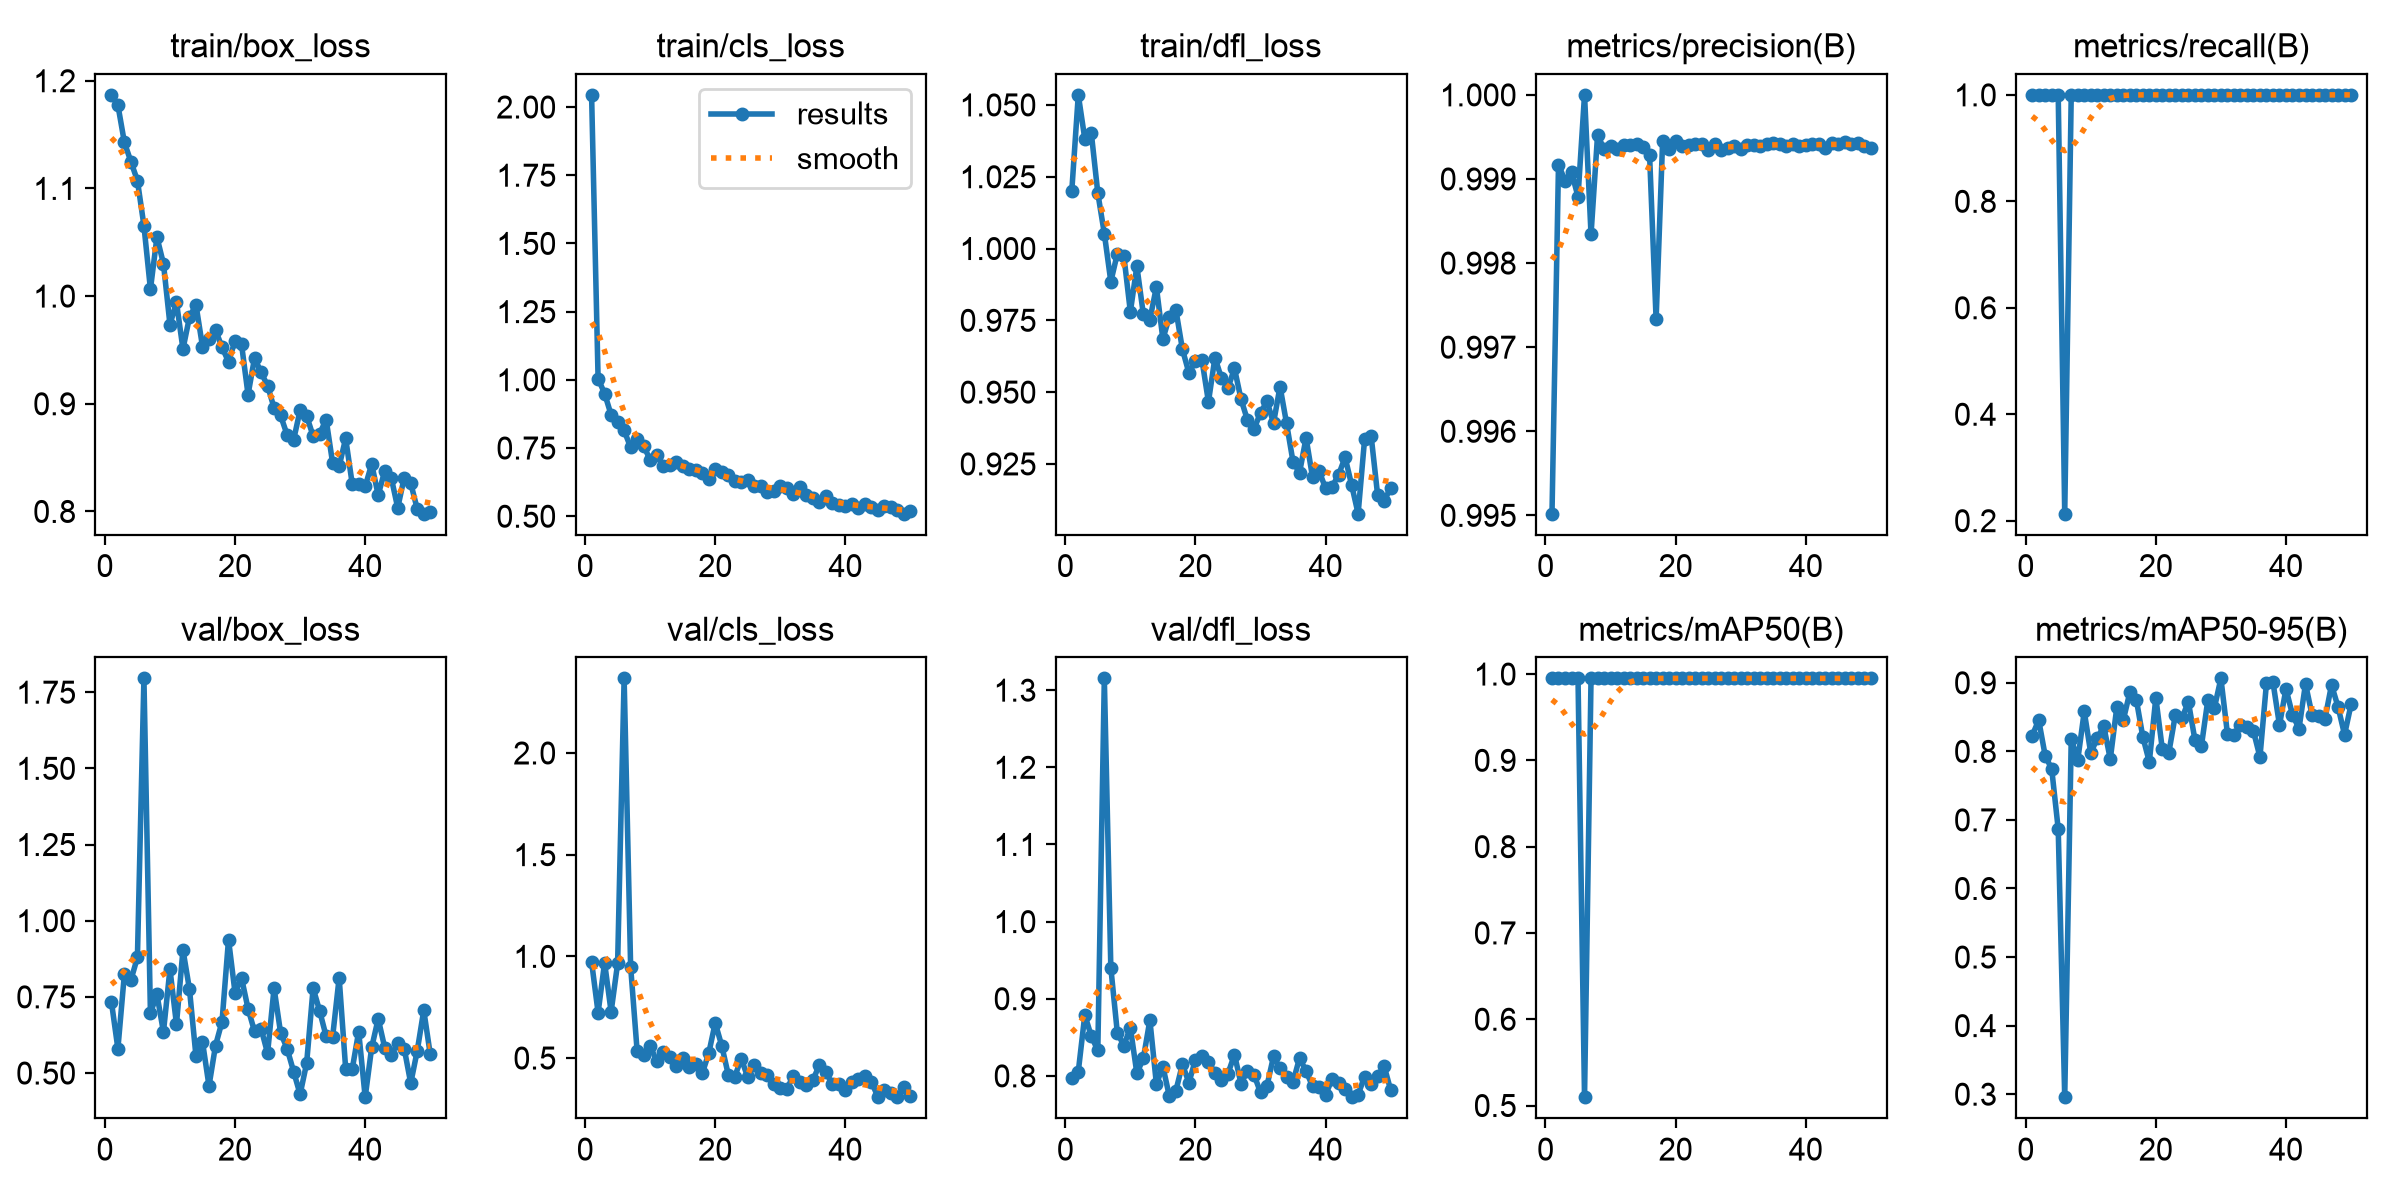

Data behind this chart, as committed beside it:
epoch, time, train/box_loss, train/cls_loss, train/dfl_loss, metrics/precision(B), metrics/recall(B), metrics/mAP50(B), metrics/mAP50-95(B), val/box_loss, val/cls_loss, val/dfl_loss, lr/pg0, lr/pg1, lr/pg2
1, 43.11, 1.187, 2.045, 1.02, 0.995, 1, 0.995, 0.8229, 0.7344, 0.9729, 0.7974, 0.00095, 0.00095, 0.05345
2, 46.07, 1.177, 1.004, 1.054, 0.9992, 1, 0.995, 0.8457, 0.58, 0.7234, 0.8057, 0.001949, 0.001949, 0.004449
3, 48.65, 1.143, 0.9498, 1.038, 0.999, 1, 0.995, 0.7936, 0.8256, 0.9687, 0.8789, 0.001997, 0.001997, 0.001997
4, 51.3, 1.125, 0.8718, 1.04, 0.9991, 1, 0.995, 0.7743, 0.8054, 0.7277, 0.8515, 0.001993, 0.001993, 0.001993
5, 53.94, 1.107, 0.8436, 1.019, 0.9988, 1, 0.995, 0.6867, 0.8794, 0.9649, 0.8331, 0.001988, 0.001988, 0.001988
6, 56.58, 1.065, 0.8143, 1.005, 1, 0.2132, 0.5097, 0.2956, 1.795, 2.367, 1.315, 0.001981, 0.001981, 0.001981
7, 59.12, 1.006, 0.7524, 0.9885, 0.9983, 1, 0.995, 0.818, 0.6964, 0.9492, 0.9402, 0.001973, 0.001973, 0.001973
8, 61.71, 1.055, 0.7845, 0.9982, 0.9995, 1, 0.995, 0.7873, 0.7581, 0.5342, 0.8558, 0.001963, 0.001963, 0.001963
9, 64.26, 1.03, 0.7578, 0.9975, 0.9994, 1, 0.995, 0.8581, 0.6346, 0.5171, 0.8393, 0.001952, 0.001952, 0.001952
10, 66.92, 0.9736, 0.7067, 0.978, 0.9994, 1, 0.995, 0.7973, 0.841, 0.5612, 0.8626, 0.001939, 0.001939, 0.001939
11, 69.49, 0.9942, 0.7255, 0.9938, 0.9994, 1, 0.995, 0.8193, 0.6602, 0.4834, 0.8033, 0.001925, 0.001925, 0.001925
12, 72.13, 0.9508, 0.6855, 0.977, 0.9994, 1, 0.995, 0.8367, 0.9044, 0.5284, 0.8229, 0.001909, 0.001909, 0.001909
13, 76.42, 0.9806, 0.6884, 0.9752, 0.9994, 1, 0.995, 0.7887, 0.775, 0.5072, 0.8723, 0.001892, 0.001892, 0.001892
14, 79.91, 0.9918, 0.7001, 0.9866, 0.9994, 1, 0.995, 0.864, 0.5549, 0.4629, 0.7895, 0.001874, 0.001874, 0.001874
15, 85.13, 0.9532, 0.6846, 0.9685, 0.9994, 1, 0.995, 0.8457, 0.6028, 0.4979, 0.8122, 0.001854, 0.001854, 0.001854
16, 88.07, 0.9599, 0.6743, 0.9763, 0.9993, 1, 0.995, 0.8859, 0.4577, 0.4549, 0.7733, 0.001833, 0.001833, 0.001833
17, 91.18, 0.9685, 0.6685, 0.9786, 0.9973, 1, 0.995, 0.8756, 0.59, 0.4685, 0.781, 0.001811, 0.001811, 0.001811
18, 94.4, 0.9525, 0.6577, 0.9649, 0.9994, 1, 0.995, 0.8211, 0.6684, 0.4241, 0.8148, 0.001787, 0.001787, 0.001787
19, 96.86, 0.939, 0.6372, 0.9567, 0.9994, 1, 0.995, 0.7845, 0.9382, 0.5231, 0.7913, 0.001763, 0.001763, 0.001763
20, 99.32, 0.9584, 0.6731, 0.9608, 0.9994, 1, 0.995, 0.8783, 0.7639, 0.6727, 0.821, 0.001737, 0.001737, 0.001737
21, 101.8, 0.9553, 0.6605, 0.9613, 0.9994, 1, 0.995, 0.803, 0.8122, 0.5605, 0.8254, 0.00171, 0.00171, 0.00171
22, 104.2, 0.9085, 0.6499, 0.9466, 0.9994, 1, 0.995, 0.7982, 0.7113, 0.4189, 0.8179, 0.001682, 0.001682, 0.001682
23, 106.7, 0.9426, 0.6289, 0.962, 0.9994, 1, 0.995, 0.8532, 0.6364, 0.4082, 0.8038, 0.001653, 0.001653, 0.001653
24, 109.1, 0.9291, 0.6254, 0.9548, 0.9994, 1, 0.995, 0.8481, 0.6459, 0.4974, 0.7951, 0.001623, 0.001623, 0.001623
25, 111.6, 0.9169, 0.6314, 0.9514, 0.9993, 1, 0.995, 0.8723, 0.5651, 0.4047, 0.8029, 0.001592, 0.001592, 0.001592
26, 114, 0.8961, 0.6113, 0.9583, 0.9994, 1, 0.995, 0.8172, 0.7784, 0.4661, 0.8276, 0.00156, 0.00156, 0.00156
27, 116.5, 0.8891, 0.6106, 0.9476, 0.9993, 1, 0.995, 0.8075, 0.6324, 0.4286, 0.7901, 0.001527, 0.001527, 0.001527
28, 119, 0.8712, 0.5872, 0.9403, 0.9994, 1, 0.995, 0.8755, 0.5803, 0.4167, 0.8064, 0.001494, 0.001494, 0.001494
29, 121.4, 0.8664, 0.5933, 0.9371, 0.9994, 1, 0.995, 0.8634, 0.5051, 0.3735, 0.8015, 0.001459, 0.001459, 0.001459
30, 123.8, 0.8941, 0.611, 0.9428, 0.9994, 1, 0.995, 0.9064, 0.4302, 0.3514, 0.7786, 0.001424, 0.001424, 0.001424
31, 126.4, 0.8887, 0.6035, 0.9468, 0.9994, 1, 0.995, 0.8259, 0.5318, 0.3482, 0.7874, 0.001389, 0.001389, 0.001389
32, 128.8, 0.8701, 0.5809, 0.9393, 0.9994, 1, 0.995, 0.8245, 0.7785, 0.412, 0.8252, 0.001353, 0.001353, 0.001353
33, 131.3, 0.8722, 0.6079, 0.9519, 0.9994, 1, 0.995, 0.8388, 0.7042, 0.3819, 0.8101, 0.001316, 0.001316, 0.001316
34, 133.8, 0.8854, 0.579, 0.9392, 0.9994, 1, 0.995, 0.8358, 0.6206, 0.3682, 0.7982, 0.001279, 0.001279, 0.001279
35, 136.3, 0.8449, 0.5682, 0.9257, 0.9994, 1, 0.995, 0.8295, 0.6196, 0.3916, 0.7922, 0.001241, 0.001241, 0.001241
36, 138.8, 0.8419, 0.551, 0.922, 0.9994, 1, 0.995, 0.7917, 0.8127, 0.4648, 0.8232, 0.001203, 0.001203, 0.001203
37, 141.3, 0.8679, 0.5746, 0.9341, 0.9994, 1, 0.995, 0.8993, 0.5147, 0.4302, 0.8062, 0.001165, 0.001165, 0.001165
38, 143.8, 0.8259, 0.5485, 0.9203, 0.9994, 1, 0.995, 0.9009, 0.5119, 0.3719, 0.7866, 0.001126, 0.001126, 0.001126
39, 146.3, 0.8252, 0.541, 0.9226, 0.9994, 1, 0.995, 0.8385, 0.6361, 0.3713, 0.786, 0.001088, 0.001088, 0.001088
40, 148.8, 0.8232, 0.5377, 0.9165, 0.9994, 1, 0.995, 0.8912, 0.4208, 0.3423, 0.7755, 0.001049, 0.001049, 0.001049
41, 151.3, 0.844, 0.5458, 0.9171, 0.9994, 1, 0.995, 0.8535, 0.584, 0.3818, 0.7957, 0.00101, 0.00101, 0.00101
42, 153.8, 0.8152, 0.5296, 0.9212, 0.9994, 1, 0.995, 0.8332, 0.6782, 0.3967, 0.7907, 0.0009711, 0.0009711, 0.0009711
43, 156.3, 0.8376, 0.5465, 0.9273, 0.9994, 1, 0.995, 0.8984, 0.5837, 0.4138, 0.7825, 0.0009323, 0.0009323, 0.0009323
44, 158.7, 0.8315, 0.5346, 0.9177, 0.9994, 1, 0.995, 0.8534, 0.5587, 0.3827, 0.7724, 0.0008936, 0.0008936, 0.0008936
45, 161.2, 0.8034, 0.5226, 0.9077, 0.9994, 1, 0.995, 0.851, 0.5989, 0.3089, 0.7758, 0.0008551, 0.0008551, 0.0008551
46, 163.7, 0.8315, 0.5393, 0.9337, 0.9994, 1, 0.995, 0.8478, 0.5803, 0.3437, 0.7992, 0.0008169, 0.0008169, 0.0008169
47, 166.2, 0.8262, 0.5334, 0.9348, 0.9994, 1, 0.995, 0.897, 0.4666, 0.33, 0.7891, 0.0007789, 0.0007789, 0.0007789
48, 168.6, 0.8024, 0.5237, 0.9141, 0.9994, 1, 0.995, 0.8649, 0.573, 0.3075, 0.7999, 0.0007413, 0.0007413, 0.0007413
49, 171.1, 0.7979, 0.5093, 0.912, 0.9994, 1, 0.995, 0.8243, 0.7062, 0.3578, 0.8127, 0.0007041, 0.0007041, 0.0007041
50, 173.6, 0.7992, 0.5174, 0.9167, 0.9994, 1, 0.995, 0.8684, 0.5614, 0.3155, 0.7816, 0.0006673, 0.0006673, 0.0006673
